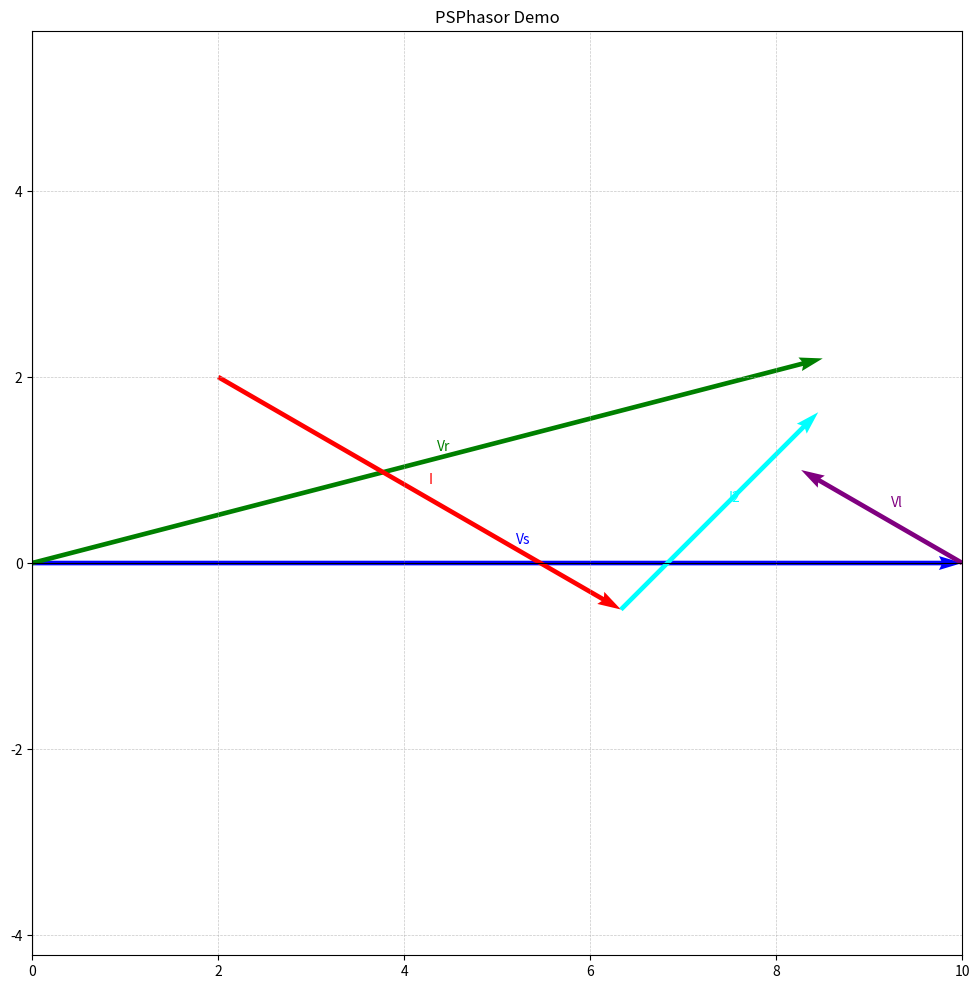

Here is the Python script that generated this plot:
#!/usr/bin/env python
# -*- coding: utf-8 -*-

"""
PSPhasor - A powerful Python module for creating and manipulating phasor diagrams.

Features:
- Create complex phasor diagrams with voltage/current phasors
- Reference-based phasor positioning (start from absolute coordinates or another phasor's end)
- Customizable colors, arrow width, and label offset
- Methods to clear, save, and show the diagram
- Auto-scaling so that all phasors fit nicely in the figure
"""

import numpy as np
import matplotlib.pyplot as plt


class PhasorManager:
    """
    Manages the creation and display of phasor diagrams.
    """

    def __init__(self, figsize=(10, 10), title="Phasor Diagram"):
        """
        Initializes the PhasorManager.

        Args:
            figsize (tuple): The size of the figure (width, height) in inches.
            title (str): The title of the plot.
        """
        self.fig, self.ax = plt.subplots(figsize=figsize)
        self.phasors = {}
        self.title = title
        self.setup_plot()

    def setup_plot(self):
        """
        Sets up the plot with equal aspect, grid, and reference lines.
        """
        self.ax.set_aspect("equal", adjustable="datalim")
        self.ax.set_title(self.title)
        self.ax.grid(True, which="both", linestyle="--", linewidth=0.5, alpha=0.7)
        # Draw x and y axes
        self.ax.axhline(y=0, color="k", linestyle="-", linewidth=0.8)
        self.ax.axvline(x=0, color="k", linestyle="-", linewidth=0.8)

    def draw_phasor(
        self,
        name,
        magnitude=None,
        angle=None,
        start_ref="abs",
        start_x=0.0,
        start_y=0.0,
        end_x=None,
        end_y=None,
        ref_point="end",
        phasor_type="voltage",
        color=None,
        label_offset=0.1,
        arrow_width=0.005,
    ):
        """
        Draws a phasor on the diagram.

        There are two main ways to specify the phasor:
        1) (magnitude, angle) + optional reference
        2) (start_x, start_y) & (end_x, end_y) directly

        Args:
            name (str): Unique identifier for the phasor.
            magnitude (float): The length of the phasor (used if end_x, end_y are not given).
            angle (float): The angle in degrees from the positive X-axis (used with magnitude).
            start_ref (str): Name of another phasor to reference for start point.
                             Use "abs" for absolute (0, 0) or user-specified start_x, start_y.
            start_x (float): The starting X coordinate (only used if start_ref="abs" or overriding).
            start_y (float): The starting Y coordinate (only used if start_ref="abs" or overriding).
            end_x (float): The ending X coordinate (optional; if provided, overrides magnitude/angle).
            end_y (float): The ending Y coordinate (optional; if provided, overrides magnitude/angle).
            ref_point (str): If referencing another phasor, use the 'start' or 'end' of that phasor.
            phasor_type (str): 'voltage' or 'current' (affects default color).
            color (str): Matplotlib-compatible color (optional).
            label_offset (float): Offset for the phasor name label.
            arrow_width (float): Width of the arrow (used in quiver).
        """

        # 1. If not referencing absolute coordinates, adjust start to reference phasor's start or end
        if start_ref != "abs":
            if start_ref not in self.phasors:
                raise ValueError(f"Phasor '{start_ref}' does not exist.")
            ref_phasor = self.phasors[start_ref]

            # Adjust the current phasor's start to the referenced phasor's start or end
            if ref_point == "end":
                start_x = ref_phasor["end_x"]
                start_y = ref_phasor["end_y"]
            else:  # ref_point == "start"
                start_x = ref_phasor["start_x"]
                start_y = ref_phasor["start_y"]

        # 2. Determine the end coordinates
        if end_x is None and end_y is None:
            # Must have magnitude and angle if end points aren't specified
            if magnitude is None or angle is None:
                raise ValueError(
                    "Either (end_x, end_y) or (magnitude, angle) must be provided."
                )
            # Convert angle to radians
            angle_rad = np.radians(angle)
            # Compute new end point from magnitude and angle
            end_x = start_x + magnitude * np.cos(angle_rad)
            end_y = start_y + magnitude * np.sin(angle_rad)

        # 3. Determine default color if none provided
        if color is None:
            color = "blue" if phasor_type.lower() == "voltage" else "red"

        # 4. Draw the phasor using quiver
        self.ax.quiver(
            start_x,
            start_y,
            end_x - start_x,
            end_y - start_y,
            angles="xy",
            scale_units="xy",
            scale=1,
            color=color,
            width=arrow_width,
        )

        # 5. Add text label near the midpoint of the arrow
        mid_x = (start_x + end_x) / 2.0
        mid_y = (start_y + end_y) / 2.0
        self.ax.text(mid_x + label_offset, mid_y + label_offset, name, color=color)

        # 6. Store phasor information for future reference
        self.phasors[name] = {
            "name": name,
            "type": phasor_type.lower(),
            "start_x": start_x,
            "start_y": start_y,
            "end_x": end_x,
            "end_y": end_y,
            "magnitude": np.sqrt((end_x - start_x) ** 2 + (end_y - start_y) ** 2),
            "angle_deg": np.degrees(np.arctan2(end_y - start_y, end_x - start_x)),
            "color": color,
        }

    def get_phasor(self, name):
        """
        Retrieves information about a previously drawn phasor.

        Args:
            name (str): The identifier of the phasor.

        Returns:
            dict: A dictionary with keys:
                  ['name', 'type', 'start_x', 'start_y', 'end_x', 'end_y',
                   'magnitude', 'angle_deg', 'color']
                  or None if the phasor doesn't exist.
        """
        return self.phasors.get(name, None)

    def clear(self):
        """
        Clears all phasors and resets the plot.
        """
        self.phasors.clear()
        self.ax.cla()
        self.setup_plot()

    def show(self, grid=True, equal_aspect=True):
        """
        Displays the diagram. Auto-scales so all phasors are visible.

        Args:
            grid (bool): Whether to show the grid.
            equal_aspect (bool): If True, enforce equal aspect ratio.
        """
        if grid:
            self.ax.grid(True, which="both", linestyle="--", linewidth=0.5, alpha=0.7)

        if equal_aspect:
            self.ax.set_aspect("equal", adjustable="datalim")

        # Auto-scale to fit all phasors
        self.ax.autoscale(enable=True, axis="both", tight=True)

        plt.show()

    def save(self, filename):
        """
        Saves the current phasor diagram to an image file.

        Args:
            filename (str): The output file path (e.g. 'diagram.png').
        """
        self.fig.savefig(filename, bbox_inches="tight")
        print(f"Diagram saved to {filename}.")


def main():
    """
    Demonstration of using the PhasorManager for typical phasor diagrams.
    """

    # Create a new phasor diagram
    pm = PhasorManager(figsize=(12, 12), title="PSPhasor Demo")

    # 1. Draw a reference (source) voltage phasor
    pm.draw_phasor(
        name="Vs",
        magnitude=10,
        angle=0,
        start_ref="abs",  # absolute reference
        start_x=0,
        start_y=0,
        phasor_type="voltage",
        label_offset=0.2,
    )

    # 2. Draw a line voltage drop from the end of Vs
    pm.draw_phasor(
        name="Vl",
        magnitude=2,
        angle=150,
        start_ref="Vs",  # reference from "Vs"
        ref_point="end",  # start at Vs's end
        phasor_type="voltage",
        color="purple",
    )

    # 3. Draw a load voltage using explicit start/end coordinates
    pm.draw_phasor(
        name="Vr",
        start_x=0,
        start_y=0,
        end_x=8.5,
        end_y=2.2,
        phasor_type="voltage",
        color="green",
    )

    # 4. Draw a current phasor from an absolute point (2,2)
    pm.draw_phasor(
        name="I",
        magnitude=5,
        angle=-30,
        start_ref="abs",
        start_x=2,
        start_y=2,
        phasor_type="current",
    )

    # 5. Draw another current phasor from the end of I
    pm.draw_phasor(
        name="I2",
        magnitude=3,
        angle=45,
        start_ref="I",
        ref_point="end",
        phasor_type="current",
        color="cyan",
    )

    # Retrieve phasor properties for printing
    vs_phasor = pm.get_phasor("Vs")
    if vs_phasor:
        print("\n--- Vs Phasor properties ---")
        print(f"Name:      {vs_phasor['name']}")
        print(f"Magnitude: {vs_phasor['magnitude']:.2f}")
        print(f"Angle:     {vs_phasor['angle_deg']:.2f}°")
        print(f"End point: ({vs_phasor['end_x']:.2f}, {vs_phasor['end_y']:.2f})")

    # Save the diagram as an image
    pm.save("phasor_diagram.png")

    # Show the complete diagram
    pm.show()


if __name__ == "__main__":
    main()
